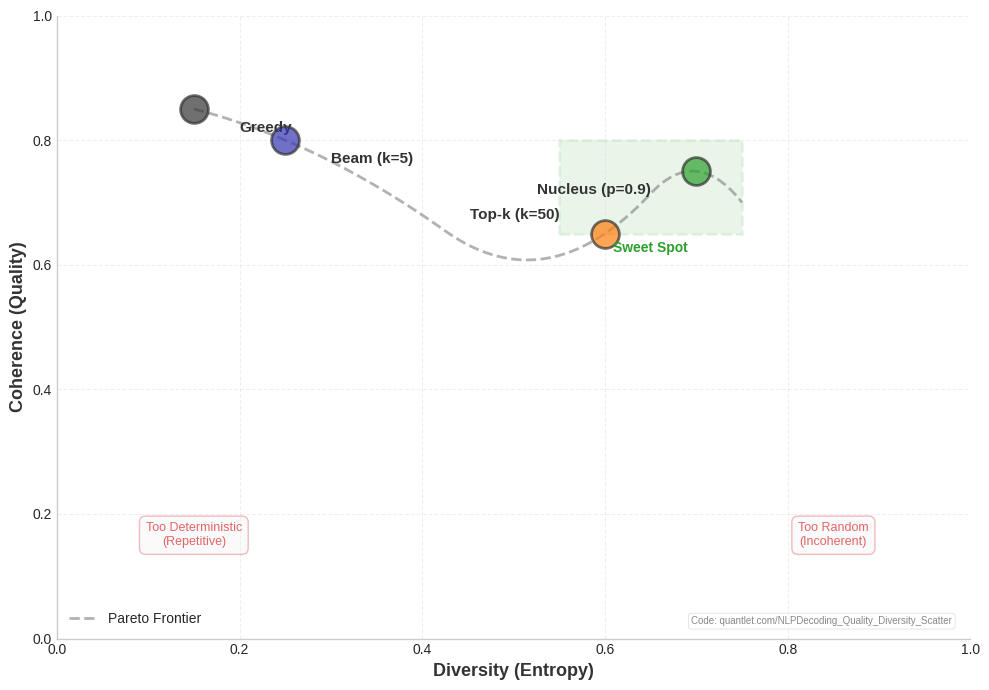

Python code for this plot:
"""
Quality-diversity scatter with Pareto

Generated chart: quality_diversity_scatter_bsc.pdf
Part of Week 9: NLP Decoding Strategies
"""

import matplotlib
matplotlib.use('Agg')
import matplotlib.pyplot as plt
import matplotlib.patches as patches
from matplotlib.patches import FancyBboxPatch, Rectangle, Circle
import numpy as np
import seaborn as sns
try:
    from scipy import interpolate
except ImportError:
    pass  # Not all scripts need scipy

# BSc Discovery Color Scheme
COLOR_MAIN = '#333333'
COLOR_ACCENT = '#3333B2'
COLOR_LAVENDER = '#ADADC0'
COLOR_LAVENDER2 = '#C1C1E8'
COLOR_BLUE = '#0066CC'
COLOR_GRAY = '#7F7F7F'
COLOR_LIGHT = '#F0F0F0'
COLOR_RED = '#D62728'
COLOR_GREEN = '#2CA02C'
COLOR_ORANGE = '#FF7F0E'

plt.style.use('seaborn-v0_8-whitegrid')

FONTSIZE_TITLE = 36
FONTSIZE_LABEL = 30
FONTSIZE_TICK = 28
FONTSIZE_ANNOTATION = 28
FONTSIZE_LEGEND = 26
FONTSIZE_TEXT = 30
FONTSIZE_SMALL = 24

def set_minimalist_style(ax):
    """Apply minimalist styling"""
    ax.spines['top'].set_visible(False)
    ax.spines['right'].set_visible(False)
    ax.spines['left'].set_color(COLOR_ACCENT)
    ax.spines['bottom'].set_color(COLOR_ACCENT)
    ax.spines['left'].set_linewidth(2)
    ax.spines['bottom'].set_linewidth(2)
    ax.tick_params(colors=COLOR_MAIN, which='both', labelsize=FONTSIZE_TICK, width=2, length=6)
    ax.grid(True, alpha=0.25, linestyle='--', linewidth=3, color=COLOR_LAVENDER)
    ax.set_facecolor('white')


def generate_quality_diversity_scatter():
    """
    Generate scatter plot showing quality-diversity tradeoff for 4 core methods.
    Shows: Greedy, Beam, Top-k, Nucleus on coherence vs diversity axes.
    """
    print("Generating quality_diversity_scatter_bsc.pdf...")

    fig, ax = plt.subplots(figsize=(10, 7))

    # Method data: (diversity, coherence, label)
    # Based on typical behavior patterns
    methods = {
        'Greedy': (0.15, 0.85, COLOR_MAIN),
        'Beam (k=5)': (0.25, 0.80, COLOR_ACCENT),
        'Top-k (k=50)': (0.60, 0.65, COLOR_ORANGE),
        'Nucleus (p=0.9)': (0.70, 0.75, COLOR_GREEN)
    }

    # Plot methods
    for method, (div, coh, color) in methods.items():
        ax.scatter(div, coh, s=400, c=color, alpha=0.7,
                  edgecolors=COLOR_MAIN, linewidth=2, zorder=3)

        # Add labels with offset
        offset_x = 0.05 if div < 0.5 else -0.05
        offset_y = 0.03 if coh < 0.75 else -0.03
        ha = 'left' if div < 0.5 else 'right'

        ax.annotate(method, xy=(div, coh),
                   xytext=(div + offset_x, coh + offset_y),
                   fontsize=11, fontweight='bold', color=COLOR_MAIN,
                   ha=ha, va='center')

    # Draw Pareto frontier curve
    # Approximate frontier through the "good" methods
    frontier_x = np.array([0.15, 0.25, 0.60, 0.70, 0.75])
    frontier_y = np.array([0.85, 0.80, 0.65, 0.75, 0.70])

    # Fit smooth curve
    from scipy.interpolate import make_interp_spline
    x_smooth = np.linspace(frontier_x.min(), frontier_x.max(), 100)
    spl = make_interp_spline(frontier_x, frontier_y, k=2)
    y_smooth = spl(x_smooth)

    ax.plot(x_smooth, y_smooth, '--', color=COLOR_GRAY,
           linewidth=2, alpha=0.6, label='Pareto Frontier', zorder=1)

    # Add "Sweet Spot" region
    sweet_x = [0.55, 0.75]
    sweet_y = [0.65, 0.80]
    rect = Rectangle((sweet_x[0], sweet_y[0]),
                     sweet_x[1] - sweet_x[0],
                     sweet_y[1] - sweet_y[0],
                     facecolor=COLOR_GREEN, alpha=0.1,
                     edgecolor=COLOR_GREEN, linewidth=2,
                     linestyle='--', zorder=0)
    ax.add_patch(rect)
    ax.text(0.65, 0.62, 'Sweet Spot', fontsize=10,
           color=COLOR_GREEN, fontweight='bold', ha='center')

    # Add region labels
    ax.text(0.15, 0.15, 'Too Deterministic\n(Repetitive)',
           fontsize=9, color=COLOR_RED, ha='center', alpha=0.7,
           bbox=dict(boxstyle='round,pad=0.5', facecolor=COLOR_LIGHT,
                    edgecolor=COLOR_RED, alpha=0.3))

    ax.text(0.85, 0.15, 'Too Random\n(Incoherent)',
           fontsize=9, color=COLOR_RED, ha='center', alpha=0.7,
           bbox=dict(boxstyle='round,pad=0.5', facecolor=COLOR_LIGHT,
                    edgecolor=COLOR_RED, alpha=0.3))

    # Formatting
    ax.set_xlabel('Diversity (Entropy)', fontsize=13, fontweight='bold', color=COLOR_MAIN)
    ax.set_ylabel('Coherence (Quality)', fontsize=13, fontweight='bold', color=COLOR_MAIN)
    ax.set_xlim(0, 1)
    ax.set_ylim(0, 1)
    ax.grid(True, alpha=0.3, linestyle='--')
    ax.spines['top'].set_visible(False)
    ax.spines['right'].set_visible(False)

    # Legend
    ax.legend(loc='lower left', fontsize=10, framealpha=0.9)

    plt.tight_layout()
    # Add QuantLet attribution
    ax.text(0.98, 0.02, 'Code: quantlet.com/NLPDecoding_Quality_Diversity_Scatter',
            transform=ax.transAxes,
            ha='right', va='bottom',
            fontsize=7, color='#888888',
            bbox=dict(boxstyle='round,pad=0.3', facecolor='white',
                      edgecolor='#CCCCCC', alpha=0.7, linewidth=0.5))
    plt.savefig('./quality_diversity_scatter_bsc.pdf',
               dpi=300, bbox_inches='tight')
    plt.close()
    print("[OK] quality_diversity_scatter_bsc.pdf created")

if __name__ == "__main__":
    generate_quality_diversity_scatter()
    print(f"Generated quality_diversity_scatter_bsc.pdf")
